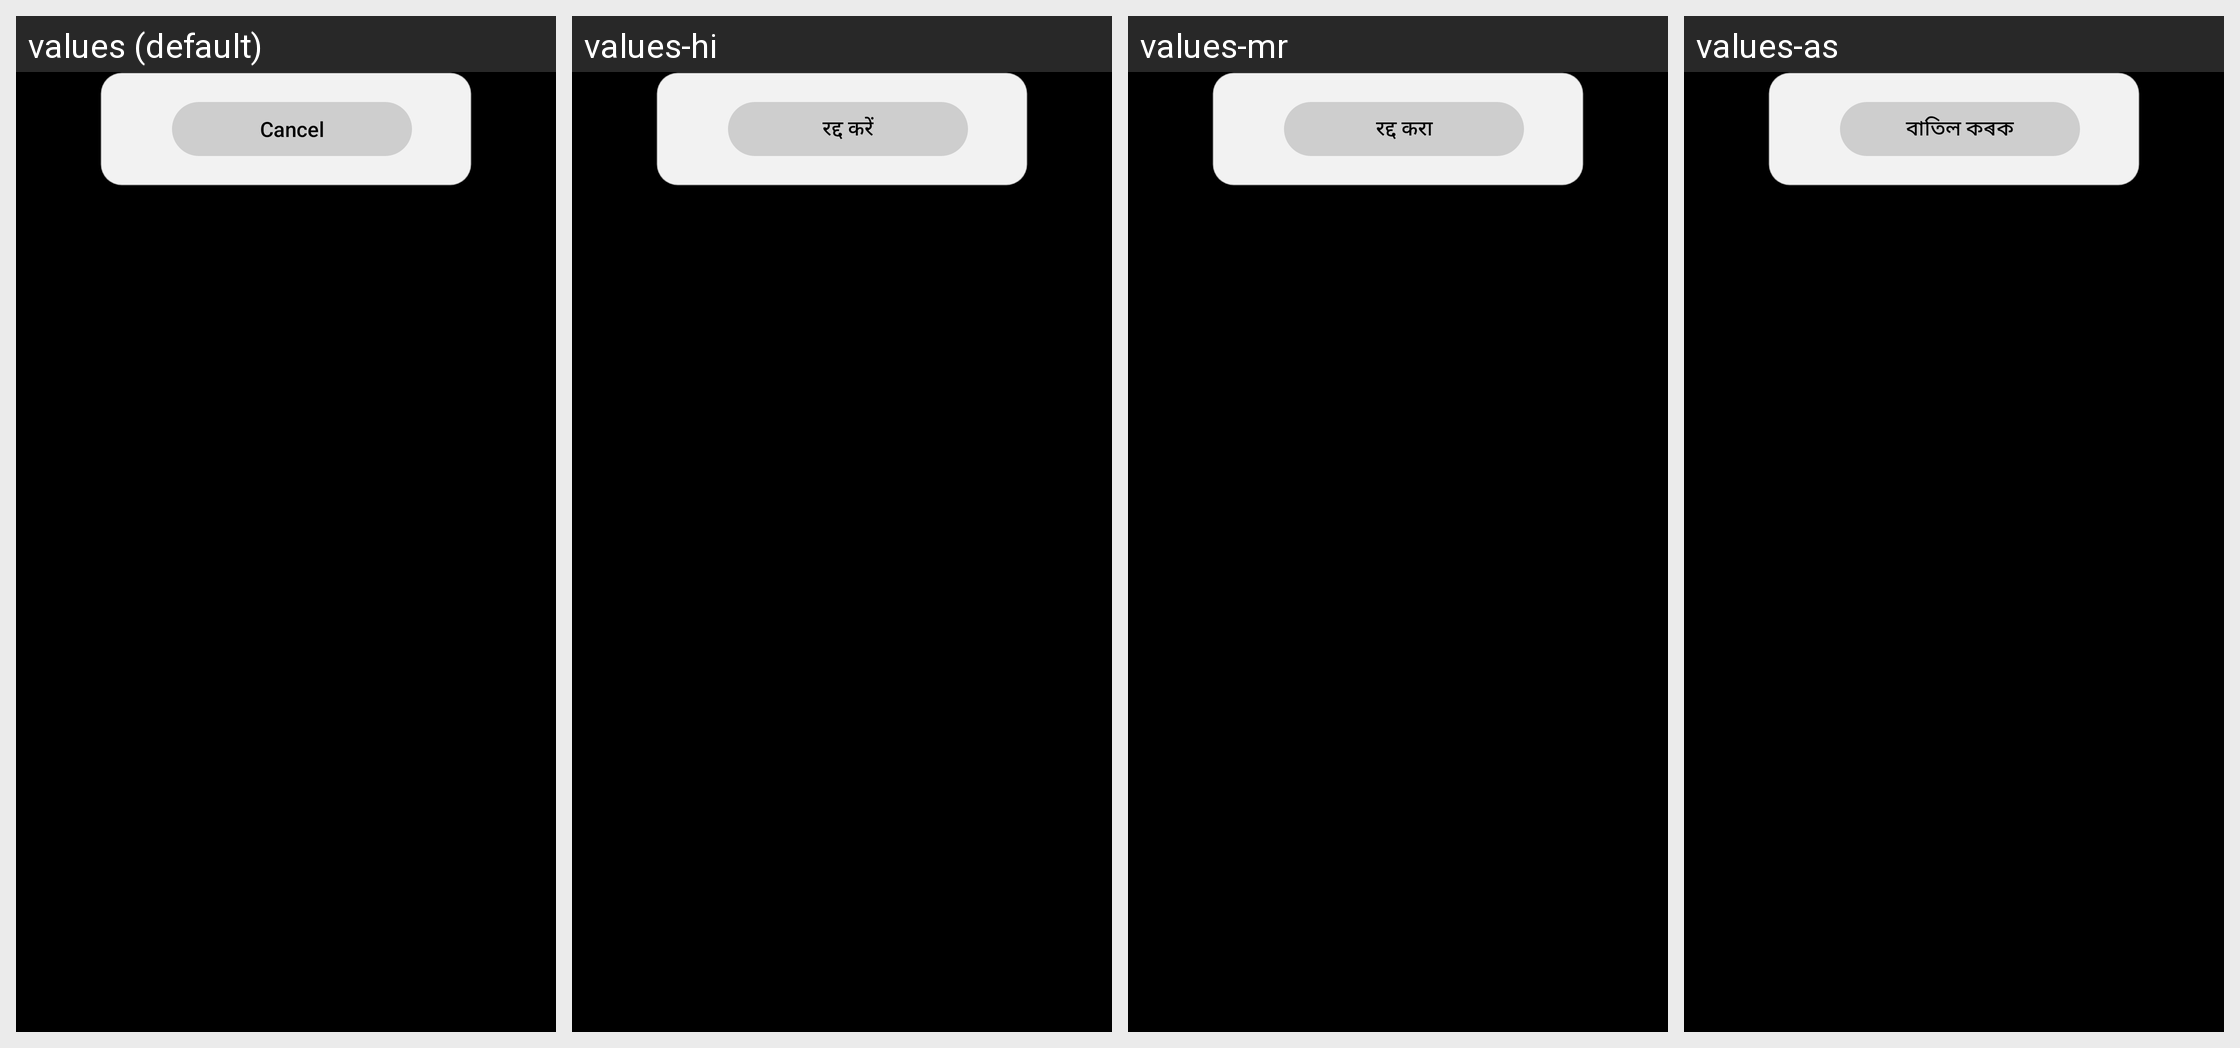

The Android screen above is rendered under several locales of the same app. Produce the string resources it draws, with the default and per-locale values.
Android screen res/layout/dialog_confirm.xml rendered under 4 locales, left to right: values (default), values-hi, values-mr, values-as. Device: Nexus 5 (rendered at 1080×1920; each locale shown at half size, 540×960, under a caption strip naming it); theme android:Theme.Black.NoTitleBar.Fullscreen.
Other locales in the repository, not shown: values-bn, values-gu, values-kn, values-ml, values-or, values-pa, values-ta, values-te, values-ur.
Strings drawn on this screen, with the default value and each locale's value (text and hints the layout hard-codes, and strings that could not be matched under every locale, appear in the picture but are not listed):

confirm_cancel
  values: Cancel
  values-hi: रद्द करें
  values-mr: रद्द करा
  values-as: বাতিল কৰক

confirm_delete
  values: Delete
  values-hi: हटाएँ
  values-mr: हटवा
  values-as: মচক
